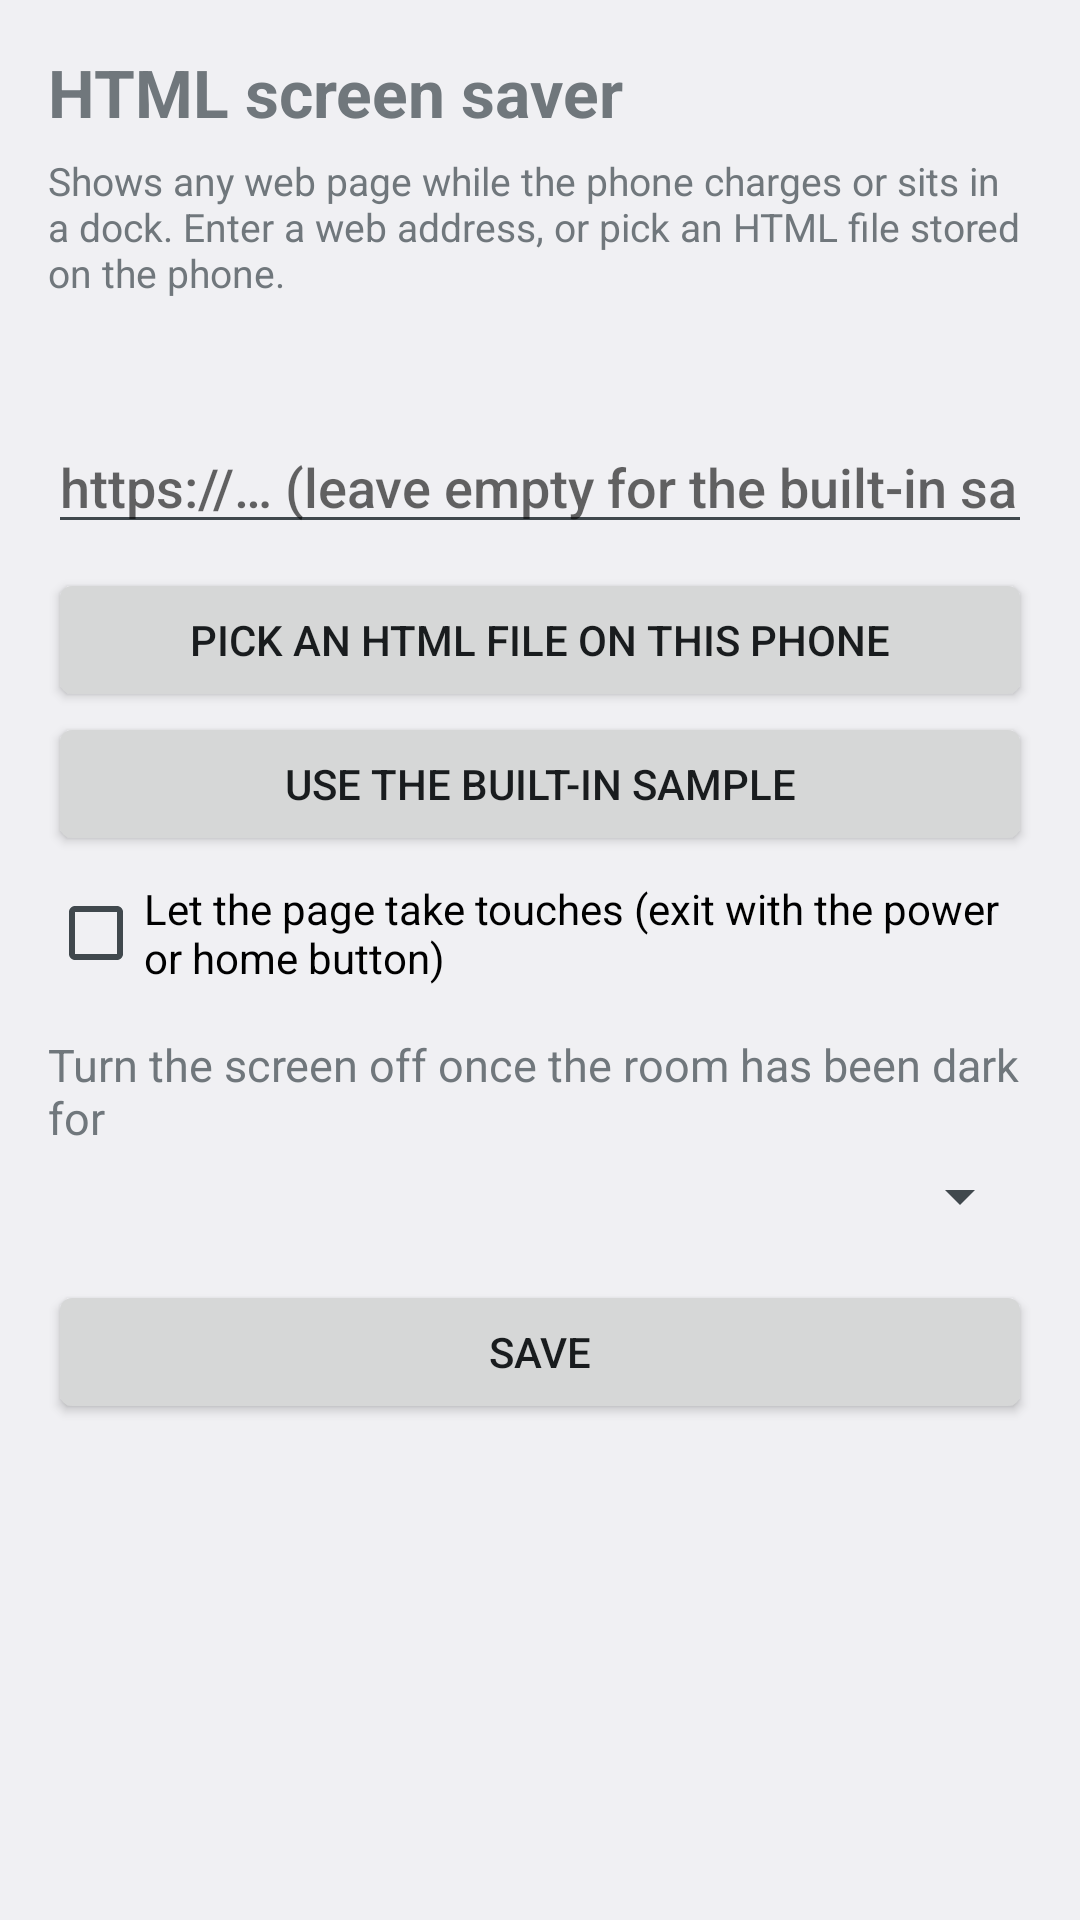

Android layout source for this screen:
<!-- AndroidManifest.xml: activity theme Theme.ToolkitConfig -->
<!-- res/layout/html_dream_settings.xml -->
<?xml version="1.0" encoding="utf-8"?>
<ScrollView xmlns:android="http://schemas.android.com/apk/res/android"
    android:id="@+id/html_dream_root"
    android:layout_width="match_parent"
    android:layout_height="match_parent">

    <LinearLayout
        android:layout_width="match_parent"
        android:layout_height="wrap_content"
        android:orientation="vertical"
        android:padding="16dp">

        <TextView
            android:layout_width="match_parent"
            android:layout_height="wrap_content"
            android:text="@string/html_dream_label"
            android:textSize="22sp"
            android:textStyle="bold" />

        <TextView
            android:layout_width="match_parent"
            android:layout_height="wrap_content"
            android:layout_marginTop="6dp"
            android:text="@string/html_dream_hint"
            android:textSize="13sp" />

        <TextView
            android:id="@+id/html_dream_current"
            android:layout_width="match_parent"
            android:layout_height="wrap_content"
            android:layout_marginTop="12dp"
            android:textIsSelectable="true"
            android:textSize="12sp" />

        <EditText
            android:id="@+id/html_dream_url"
            android:layout_width="match_parent"
            android:layout_height="wrap_content"
            android:layout_marginTop="12dp"
            android:autofillHints=""
            android:hint="@string/html_dream_url_hint"
            android:inputType="textUri"
            android:maxLines="3" />

        <Button
            android:id="@+id/html_dream_pick"
            android:layout_width="match_parent"
            android:layout_height="wrap_content"
            android:layout_marginTop="8dp"
            android:text="@string/html_dream_pick" />

        <Button
            android:id="@+id/html_dream_reset"
            android:layout_width="match_parent"
            android:layout_height="wrap_content"
            android:text="@string/html_dream_reset" />

        <CheckBox
            android:id="@+id/html_dream_interactive"
            android:layout_width="match_parent"
            android:layout_height="wrap_content"
            android:layout_marginTop="8dp"
            android:text="@string/html_dream_interactive" />

        <TextView
            android:layout_width="match_parent"
            android:layout_height="wrap_content"
            android:layout_marginTop="16dp"
            android:text="@string/html_dream_dark_off_label"
            android:textSize="15sp" />

        <Spinner
            android:id="@+id/html_dream_dark_off"
            android:layout_width="match_parent"
            android:layout_height="wrap_content"
            android:layout_marginTop="4dp" />

        <TextView
            android:id="@+id/html_dream_dark_off_hint"
            android:layout_width="match_parent"
            android:layout_height="wrap_content"
            android:layout_marginTop="4dp"
            android:text="@string/html_dream_dark_off_needs_a11y"
            android:textSize="13sp"
            android:visibility="gone" />

        <Button
            android:id="@+id/html_dream_dark_off_a11y"
            android:layout_width="match_parent"
            android:layout_height="wrap_content"
            android:text="@string/html_dream_dark_off_open_a11y"
            android:visibility="gone" />

        <Button
            android:id="@+id/html_dream_save"
            android:layout_width="match_parent"
            android:layout_height="wrap_content"
            android:layout_marginTop="16dp"
            android:text="@string/html_dream_save" />
    </LinearLayout>
</ScrollView>
<!-- resources referenced by this layout -->
<resources>
  <string name="html_dream_dark_off_label">Turn the screen off once the room has been dark for</string>
  <string name="html_dream_dark_off_needs_a11y">Turning the screen off needs the Lawnchair accessibility service. Without it the screen is only dimmed as far as it goes.</string>
  <string name="html_dream_dark_off_open_a11y">Open accessibility settings</string>
  <string name="html_dream_hint">Shows any web page while the phone charges or sits in a dock. Enter a web address, or pick an HTML file stored on the phone.</string>
  <string name="html_dream_interactive">Let the page take touches (exit with the power or home button)</string>
  <string name="html_dream_label">HTML screen saver</string>
  <string name="html_dream_pick">Pick an HTML file on this phone</string>
  <string name="html_dream_reset">Use the built-in sample</string>
  <string name="html_dream_save">Save</string>
  <string name="html_dream_url_hint">https://… (leave empty for the built-in sample)</string>
  <style name="Theme.ToolkitConfig" parent="@android:style/Theme.DeviceDefault.DayNight">
          <item name="android:windowActionBar">false</item>
          <item name="android:windowNoTitle">true</item>
      </style>
</resources>
